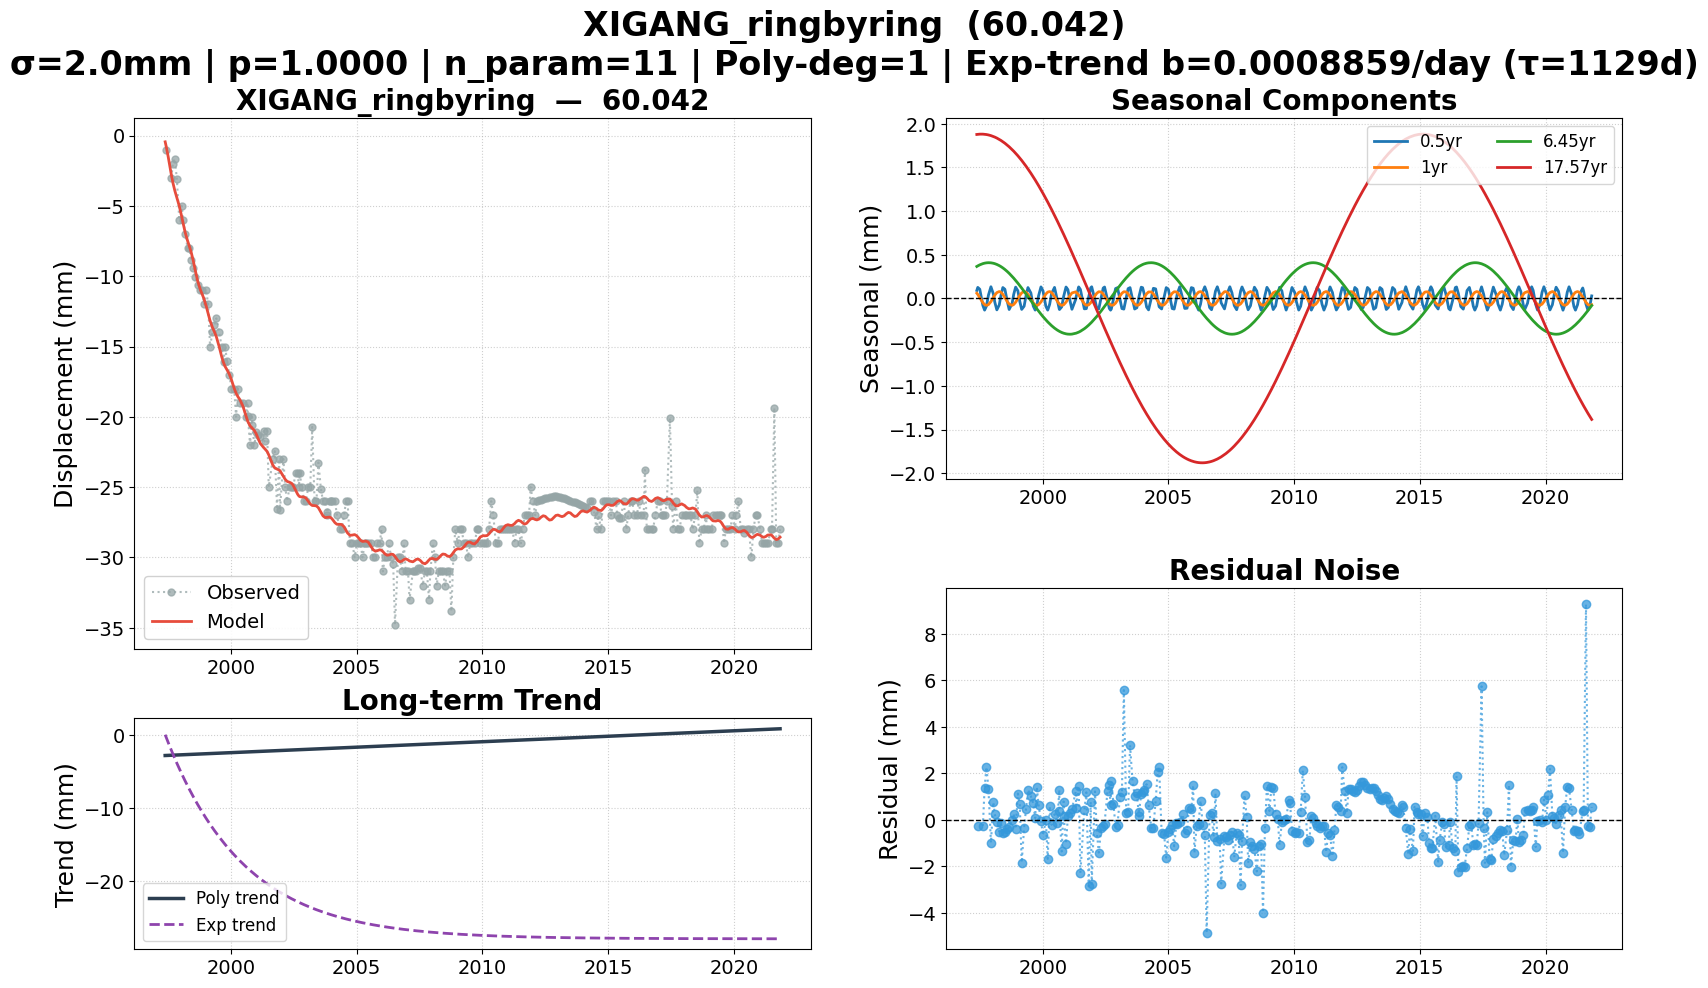

Values plotted in this chart, from the file beside it:
date, 60.042, 60.042_exp_trend, 60.042_trend, 60.042_0.5yr, 60.042_1yr, 60.042_6.45yr, 60.042_17.57yr, 60.042_model, 60.042_noise, 60.042_wtest, flagged
1997-05-19, , 0.000000, -2.839, 0.0918, 0.06005, 0.3662, 1.877, -0.4438, , , False
1997-06-02, -1, -0.3435, -2.833, 0.1266, 0.04596, 0.3728, 1.878, -0.7529, -0.2471, -0.1236, False
1997-07-01, , -1.042, -2.821, 0.1055, 0.009429, 0.3847, 1.88, -1.483, , , False
1997-08-15, -3, -2.09, -2.803, -0.08033, -0.04832, 0.3987, 1.88, -2.743, -0.2574, -0.1287, False
1997-09-09, -2, -2.655, -2.793, -0.1337, -0.07013, 0.4039, 1.879, -3.369, 1.369, 0.6843, False
1997-10-06, -1.637, -3.251, -2.781, -0.08717, -0.07926, 0.4076, 1.876, -3.915, 2.278, 1.139, False
1997-11-04, -3.064, -3.876, -2.77, 0.03832, -0.07035, 0.4092, 1.871, -4.397, 1.332, 0.6661, False
1997-12-10, -6, -4.629, -2.755, 0.1339, -0.03605, 0.4078, 1.864, -5.014, -0.9855, -0.4928, False
1998-01-14, -5, -5.338, -2.741, 0.05305, 0.01031, 0.4028, 1.854, -5.759, 0.7591, 0.3795, False
1998-02-04, -6, -5.754, -2.732, -0.04162, 0.03744, 0.3982, 1.847, -6.245, 0.245, 0.1225, False
1998-03-06, -7, -6.334, -2.72, -0.1307, 0.06706, 0.3893, 1.835, -6.892, -0.1076, -0.05381, False
1998-04-10, -8, -6.991, -2.705, -0.07431, 0.07921, 0.3758, 1.82, -7.496, -0.5043, -0.2521, False
1998-05-05, -8, -7.449, -2.695, 0.0361, 0.07067, 0.3642, 1.808, -7.865, -0.1352, -0.0676, False
1998-06-01, -8.871, -7.931, -2.684, 0.125, 0.04707, 0.3498, 1.794, -8.3, -0.5712, -0.2856, False
1998-07-01, -9.44, -8.454, -2.672, 0.1055, 0.009429, 0.3317, 1.776, -8.903, -0.5371, -0.2686, False
1998-08-01, -10.02, -8.98, -2.659, -0.02147, -0.03192, 0.3107, 1.757, -9.625, -0.3993, -0.1997, False
1998-09-01, -10.63, -9.492, -2.647, -0.1262, -0.06439, 0.2877, 1.736, -10.31, -0.3219, -0.161, False
1998-10-14, -11, -10.18, -2.629, -0.05621, -0.07873, 0.2524, 1.704, -10.99, -0.01298, -0.006489, False
1998-11-06, -11, -10.54, -2.62, 0.04706, -0.06905, 0.2322, 1.685, -11.26, 0.2602, 0.1301, False
1998-12-04, -12, -10.96, -2.608, 0.1299, -0.04314, 0.2064, 1.662, -11.61, -0.3859, -0.193, False
1999-01-05, -11, -11.43, -2.595, 0.08804, -0.001945, 0.1755, 1.633, -12.13, 1.134, 0.5668, False
1999-02-02, -12, -11.84, -2.584, -0.03276, 0.03501, 0.1474, 1.607, -12.66, 0.6631, 0.3315, False
1999-03-02, -15, -12.23, -2.572, -0.1254, 0.06399, 0.1185, 1.58, -13.16, -1.836, -0.9178, False
1999-04-06, -14, -12.71, -2.558, -0.08891, 0.07924, 0.08141, 1.544, -13.65, -0.351, -0.1755, False
1999-05-04, -13.5, -13.08, -2.546, 0.03164, 0.07127, 0.05124, 1.514, -13.96, 0.4568, 0.2284, False
1999-06-01, -13, -13.44, -2.535, 0.125, 0.04707, 0.02078, 1.482, -14.3, 1.3, 0.6501, False
1999-07-13, -14, -13.97, -2.518, 0.06343, -0.006916, -0.02507, 1.434, -15.02, 1.02, 0.5102, False
1999-08-17, -15, -14.39, -2.503, -0.08751, -0.05045, -0.06306, 1.391, -15.71, 0.7057, 0.3529, False
1999-09-14, -16.08, -14.72, -2.492, -0.1332, -0.07305, -0.09308, 1.356, -16.16, 0.08205, 0.04103, False
1999-10-07, -15, -14.99, -2.483, -0.08361, -0.07927, -0.1174, 1.326, -16.42, 1.425, 0.7123, False
1999-11-02, -16, -15.28, -2.472, 0.02939, -0.07157, -0.1443, 1.292, -16.65, 0.6479, 0.3239, False
1999-12-07, -17, -15.67, -2.458, 0.1326, -0.03965, -0.1793, 1.244, -16.97, -0.0344, -0.0172, False
2000-01-05, -18, -15.98, -2.446, 0.08808, -0.001960, -0.2072, 1.203, -17.34, -0.6614, -0.3307, False
2000-02-16, -18, -16.41, -2.429, -0.08881, 0.05085, -0.2453, 1.143, -17.98, -0.0215, -0.01075, False
2000-03-14, -20, -16.68, -2.418, -0.1335, 0.07267, -0.2682, 1.103, -18.32, -1.676, -0.838, False
2000-04-11, -18, -16.95, -2.406, -0.06756, 0.07908, -0.2905, 1.061, -18.58, 0.5787, 0.2894, False
2000-05-09, -19, -17.22, -2.395, 0.0562, 0.06757, -0.3111, 1.018, -18.79, -0.2139, -0.107, False
2000-06-21, -19, -17.62, -2.377, 0.1264, 0.02208, -0.3395, 0.951, -19.24, 0.2376, 0.1188, False
2000-07-31, -20, -17.98, -2.361, -0.01883, -0.0312, -0.3618, 0.8869, -19.86, -0.1368, -0.06842, False
2000-08-29, -19, -18.23, -2.349, -0.1216, -0.06221, -0.3755, 0.8395, -20.3, 1.297, 0.6485, False
2000-09-01, -19.94, -18.25, -2.348, -0.1267, -0.06466, -0.3768, 0.8346, -20.34, 0.3982, 0.1991, False
2000-10-03, -22, -18.52, -2.335, -0.09641, -0.07909, -0.389, 0.7815, -20.64, -1.359, -0.6797, False
2000-10-31, -20, -18.75, -2.323, 0.0211, -0.07261, -0.3974, 0.7344, -20.79, 0.7897, 0.3948, False
2000-11-01, -20.61, -18.76, -2.323, 0.02563, -0.07205, -0.3977, 0.7327, -20.79, 0.1796, 0.0898, False
2000-12-05, -22, -19.03, -2.309, 0.131, -0.0419, -0.4048, 0.6748, -20.98, -1.02, -0.5099, False
2001-01-01, -21.08, -19.24, -2.298, 0.1011, -0.007393, -0.4081, 0.6282, -21.22, 0.1469, 0.07345, False
2001-02-01, -21.27, -19.47, -2.285, -0.02827, 0.03378, -0.4093, 0.5741, -21.59, 0.3142, 0.1571, False
2001-03-01, -21.44, -19.68, -2.274, -0.1237, 0.06318, -0.4079, 0.5248, -21.9, 0.4516, 0.2258, False
2001-04-25, -21, -20.07, -2.251, -0.009566, 0.07577, -0.3987, 0.4267, -22.23, 1.226, 0.6129, False
2001-05-01, -21.76, -20.11, -2.249, 0.01805, 0.07297, -0.3971, 0.4159, -22.25, 0.4935, 0.2468, False
2001-06-07, -21, -20.36, -2.234, 0.1322, 0.04024, -0.3855, 0.3492, -22.46, 1.458, 0.729, False
2001-07-02, -25, -20.52, -2.224, 0.1026, 0.008072, -0.3754, 0.3038, -22.71, -2.291, -1.145, False
2001-08-28, -23, -20.89, -2.2, -0.1188, -0.06106, -0.3464, 0.1997, -23.41, 0.4135, 0.2067, False
2001-09-26, -22.44, -21.06, -2.188, -0.1164, -0.07781, -0.3285, 0.1465, -23.63, 1.184, 0.5922, False
2001-10-31, -26.58, -21.27, -2.174, 0.02033, -0.0727, -0.3043, 0.08216, -23.72, -2.861, -1.431, False
2001-11-29, -23, -21.44, -2.162, 0.1223, -0.0487, -0.2823, 0.02874, -23.78, 0.7813, 0.3906, False
2001-12-13, -26.6, -21.52, -2.157, 0.1337, -0.03236, -0.271, 0.002946, -23.84, -2.758, -1.379, False
2002-01-30, -23, -21.78, -2.137, -0.01919, 0.0313, -0.2296, -0.08548, -24.22, 1.223, 0.6114, False
2002-02-26, -25, -21.93, -2.126, -0.1177, 0.06062, -0.2046, -0.1351, -24.45, -0.5504, -0.2752, False
2002-03-26, -26, -22.07, -2.114, -0.1197, 0.0774, -0.1776, -0.1866, -24.59, -1.407, -0.7033, False
... 238 more rows
